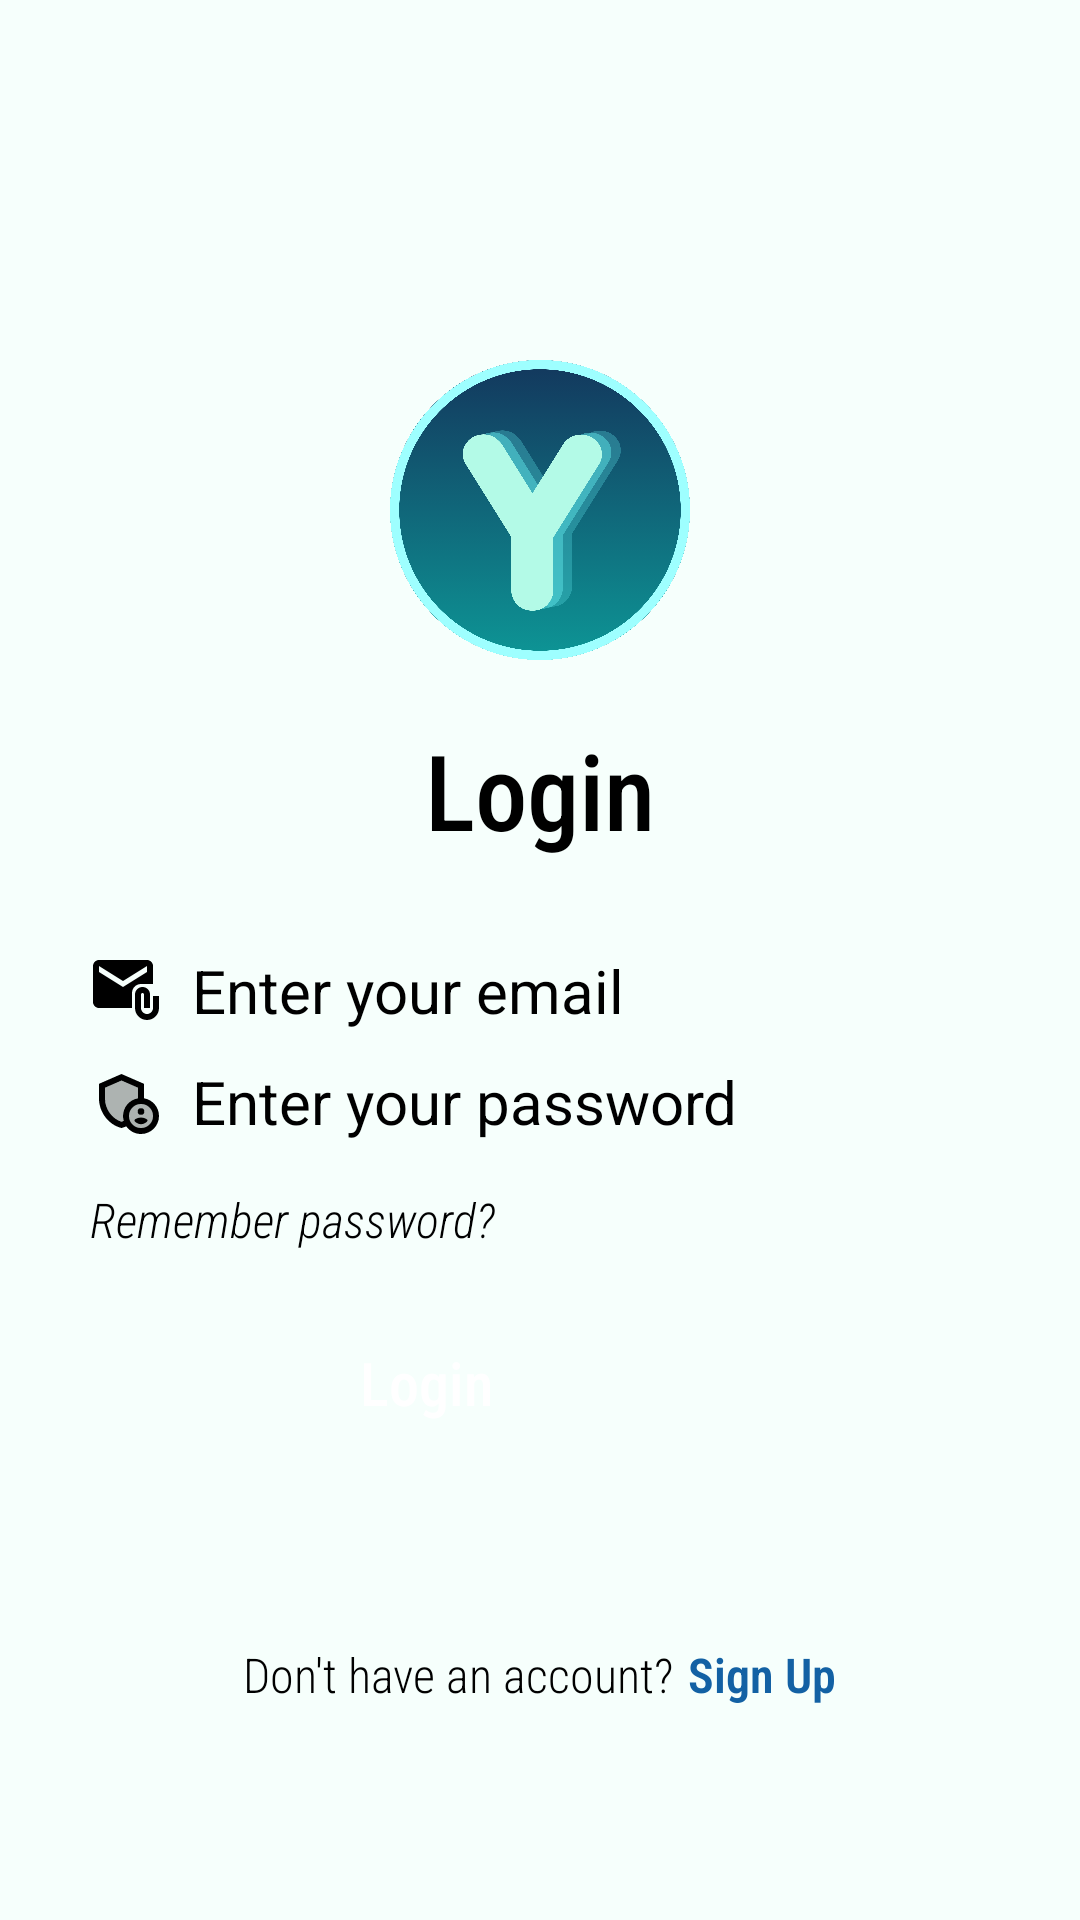

Layout XML and referenced resources for this Android screen:
<!-- AndroidManifest.xml: application theme Theme.Mobile_Programming.Starting -->
<!-- res/layout/unit_3_login.xml -->
<?xml version="1.0" encoding="utf-8"?>
<ScrollView xmlns:android="http://schemas.android.com/apk/res/android"
    xmlns:app="http://schemas.android.com/apk/res-auto"
    xmlns:tools="http://schemas.android.com/tools"
    android:layout_width="match_parent"
    android:layout_height="match_parent"
    android:background="@color/light_teal"
    android:scrollbarStyle="outsideOverlay"
    tools:context=".unit_3.Login">

    <androidx.constraintlayout.widget.ConstraintLayout
        android:layout_width="match_parent"
        android:layout_height="wrap_content"
        android:paddingHorizontal="30dp"
        android:paddingTop="120dp"
        android:paddingBottom="50dp">

        <ImageView
            android:id="@+id/loginUserImage"
            android:layout_width="100dp"
            android:layout_height="100dp"
            android:contentDescription="@string/yk_logo"
            android:src="@drawable/yk_logo"
            app:layout_constraintEnd_toEndOf="parent"
            app:layout_constraintStart_toStartOf="parent"
            app:layout_constraintTop_toTopOf="parent" />

        <TextView
            android:id="@+id/loginHeading"
            android:layout_width="wrap_content"
            android:layout_height="wrap_content"
            android:layout_marginTop="20dp"
            android:fontFamily="sans-serif-condensed-medium"
            android:text="@string/login"
            android:textColor="@color/black"
            android:textSize="35sp"
            app:layout_constraintLeft_toLeftOf="parent"
            app:layout_constraintRight_toRightOf="parent"
            app:layout_constraintTop_toBottomOf="@id/loginUserImage" />

        <EditText
            android:id="@+id/loginEmailInput"
            android:layout_width="0dp"
            android:layout_height="wrap_content"
            android:layout_marginTop="30dp"
            android:autofillHints="emailAddress"
            android:backgroundTint="@color/light_gray"
            android:drawableStart="@drawable/input_email_icon"
            android:drawablePadding="10dp"
            android:fontFamily="sans-serif"
            android:hint="@string/email_hint"
            android:inputType="textEmailAddress"
            android:textColor="@color/black"
            android:textColorHint="@color/black"
            android:textSize="20sp"
            app:layout_constraintEnd_toEndOf="parent"
            app:layout_constraintStart_toStartOf="parent"
            app:layout_constraintTop_toBottomOf="@id/loginHeading"
            app:layout_constraintWidth_max="450dp" />

        <EditText
            android:id="@+id/loginPasswordInput"
            android:layout_width="0dp"
            android:layout_height="wrap_content"
            android:layout_marginTop="10dp"
            android:autofillHints="password"
            android:backgroundTint="@color/light_gray"
            android:drawableStart="@drawable/input_password_icon"
            android:drawablePadding="10dp"
            android:fontFamily="sans-serif"
            android:hint="@string/password_hint"
            android:inputType="textPassword"
            android:textColor="@color/black"
            android:textColorHint="@color/black"
            android:textSize="20sp"
            app:layout_constraintEnd_toEndOf="parent"
            app:layout_constraintStart_toStartOf="parent"
            app:layout_constraintTop_toBottomOf="@id/loginEmailInput"
            app:layout_constraintWidth_max="450dp" />

        <LinearLayout
            android:id="@+id/loginRememberPasswordLayout"
            android:layout_width="0dp"
            android:layout_height="wrap_content"
            android:layout_marginTop="15dp"
            android:orientation="horizontal"
            app:layout_constraintEnd_toEndOf="parent"
            app:layout_constraintStart_toStartOf="parent"
            app:layout_constraintTop_toBottomOf="@id/loginPasswordInput">

            <CheckBox
                android:layout_width="wrap_content"
                android:layout_height="wrap_content"
                android:backgroundTint="@color/black"
                android:buttonTint="@color/blue" />

            <TextView
                android:layout_width="0dp"
                android:layout_height="wrap_content"
                android:layout_weight="1"
                android:fontFamily="sans-serif-condensed-light"
                android:text="@string/remember_password"
                android:textColor="@color/black"
                android:textSize="16sp"
                android:textStyle="italic" />
        </LinearLayout>

        <Button
            android:id="@+id/loginSubmitButton"
            android:layout_width="0dp"
            android:layout_height="60dp"
            android:layout_marginTop="30dp"
            android:backgroundTint="@color/blue"
            android:fontFamily="sans-serif-condensed-medium"
            android:text="@string/login"
            android:textAllCaps="false"
            android:textColor="@color/white"
            android:textSize="20sp"
            app:layout_constraintEnd_toEndOf="parent"
            app:layout_constraintStart_toStartOf="parent"
            app:layout_constraintTop_toBottomOf="@id/loginRememberPasswordLayout"
            app:layout_constraintWidth_max="320dp"
            app:layout_constraintWidth_percent="0.4" />

        <LinearLayout
            android:id="@+id/loginNoAccountLayout"
            android:layout_width="0dp"
            android:layout_height="wrap_content"
            android:layout_marginTop="40dp"
            android:gravity="center_horizontal"
            android:orientation="horizontal"
            app:layout_constraintEnd_toEndOf="parent"
            app:layout_constraintStart_toStartOf="parent"
            app:layout_constraintTop_toBottomOf="@id/loginSubmitButton">

            <TextView
                android:id="@+id/loginNoAccountDescription"
                android:layout_width="wrap_content"
                android:layout_height="wrap_content"
                android:fontFamily="sans-serif-condensed-light"
                android:text="@string/account_not_exists"
                android:textColor="@color/black"
                android:textSize="16sp" />

            <TextView
                android:id="@+id/loginNoAccountText"
                android:layout_width="wrap_content"
                android:layout_height="wrap_content"
                android:layout_marginStart="5dp"
                android:fontFamily="sans-serif-condensed-light"
                android:text="@string/sign_up"
                android:textColor="@color/blue"
                android:textSize="16sp"
                android:textStyle="bold" />
        </LinearLayout>
    </androidx.constraintlayout.widget.ConstraintLayout>
</ScrollView>
<!-- resources referenced by this layout -->
<resources>
  <color name="black">#FF000000</color>
  <color name="blue">#FF1361A4</color>
  <color name="light_gray">#FFCFCFD0</color>
  <color name="light_teal">#FFF6FFFC</color>
  <color name="white">#FFFFFFFF</color>
  <!-- drawable input_email_icon (drawable) -->
  <vector xmlns:android="http://schemas.android.com/apk/res/android"
      android:width="24dp"
      android:height="24dp"
      android:tint="#000000"
      android:viewportWidth="24"
      android:viewportHeight="24">
  
      <path
          android:fillColor="@android:color/white"
          android:pathData="M21,10V4c0,-1.1 -0.9,-2 -2,-2H3C1.9,2 1.01,2.9 1.01,4L1,16c0,1.1 0.9,2 2,2h11v-5c0,-1.66 1.34,-3 3,-3H21zM11,11L3,6V4l8,5l8,-5v2L11,11z" />
  
      <path
          android:fillColor="@android:color/white"
          android:pathData="M21,14v4c0,1.1 -0.9,2 -2,2s-2,-0.9 -2,-2v-4.5c0,-0.28 0.22,-0.5 0.5,-0.5s0.5,0.22 0.5,0.5V18h2v-4.5c0,-1.38 -1.12,-2.5 -2.5,-2.5S15,12.12 15,13.5V18c0,2.21 1.79,4 4,4s4,-1.79 4,-4v-4H21z" />
  </vector>
  <string name="account_not_exists">Don\'t have an account?</string>
  <string name="email_hint">Enter your email</string>
  <string name="login">Login</string>
  <string name="password_hint">Enter your password</string>
  <string name="remember_password">Remember password?</string>
  <string name="sign_up">Sign Up</string>
  <string name="yk_logo">Logo</string>
  <style name="Theme.Mobile_Programming.Starting" parent="Theme.SplashScreen">
          <item name="windowSplashScreenBackground">@color/darker_teal</item>
          <item name="windowSplashScreenAnimatedIcon">@drawable/splash_inset</item>
          <item name="postSplashScreenTheme">@style/Theme.Mobile_Programming.Base</item>
          <item name="windowSplashScreenIconBackgroundColor">@android:color/transparent</item>
      </style>
  <color name="darker_teal">#FF012827</color>
  <!-- drawable splash_inset (drawable) -->
  <?xml version="1.0" encoding="utf-8"?>
  <layer-list xmlns:android="http://schemas.android.com/apk/res/android">
      <item
          android:width="@dimen/splash_screen_icon_size"
          android:height="@dimen/splash_screen_icon_size"
          android:drawable="@drawable/yk_logo"
          android:gravity="center" />
  </layer-list>
  <style name="Theme.Mobile_Programming.Base" parent="Theme.MaterialComponents.DayNight.DarkActionBar">
          <item name="android:windowLightStatusBar">true</item>
          <item name="android:popupMenuStyle">@style/AllMenu</item>
          <item name="actionOverflowMenuStyle">@style/AllMenu</item>
          <item name="android:navigationBarColor">@color/black</item>
          <item name="android:statusBarColor">@color/light_teal</item>
          <item name="android:itemTextAppearance">@style/MenuText</item>
          <item name="android:contextPopupMenuStyle">@style/AllMenu</item>
          <item name="android:actionOverflowButtonStyle">@style/ThreeDotsIcon</item>
      </style>
  <dimen name="splash_screen_icon_size">192dp</dimen>
  <style name="AllMenu" parent="Widget.AppCompat.PopupMenu.Overflow">
          <item name="android:popupBackground">@drawable/menu_background</item>
      </style>
  <style name="MenuText" parent="@android:style/TextAppearance.Widget.IconMenu.Item">
          <item name="android:textColor">@color/white</item>
      </style>
  <style name="ThreeDotsIcon" parent="Widget.AppCompat.Light.ActionButton.Overflow">
          <item name="android:tint">@color/dark_gray</item>
      </style>
  <!-- drawable menu_background (drawable) -->
  <?xml version="1.0" encoding="utf-8"?>
  <shape xmlns:android="http://schemas.android.com/apk/res/android">
      <corners android:radius="12dp" />
      <stroke
          android:width="2dp"
          android:color="@color/black" />
      <solid android:color="@color/dark_gray" />
  </shape>
  <color name="dark_gray">#FF343533</color>
</resources>
